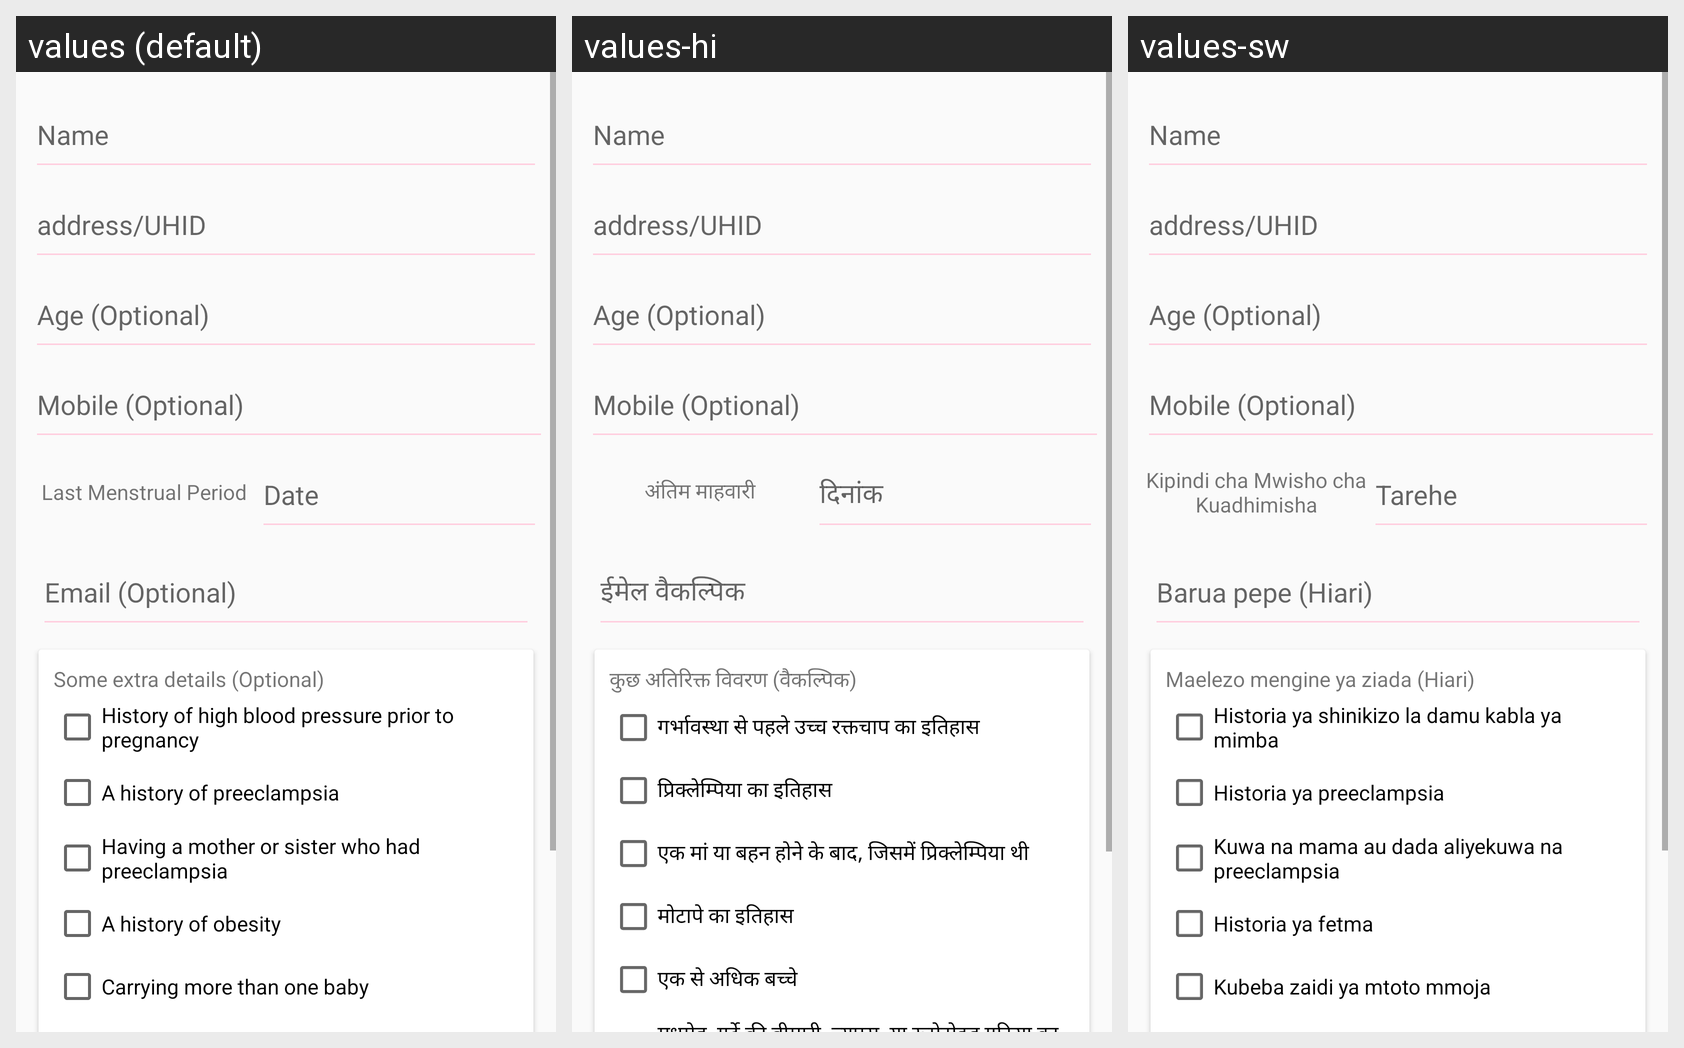

This grid shows one Android layout under several languages. Give, for every string resource on the screen, its name, the default text and each shown locale's text.
Android screen res/layout/activity_patient_signup_bydoctor.xml rendered under 3 locales, left to right: values (default), values-hi, values-sw. Device: Nexus 5 (rendered at 1080×1920; each locale shown at half size, 540×960, under a caption strip naming it); theme AppTheme.
Strings drawn on this screen, with the default value and each locale's value (text and hints the layout hard-codes, and strings that could not be matched under every locale, appear in the picture but are not listed):

address_or_UHID
  values: address/UHID
  values-hi: address/UHID  [not translated; the default value is used]
  values-sw: address/UHID  [not translated; the default value is used]

age_optional
  values: Age (Optional)
  values-hi: Age (Optional)  [not translated; the default value is used]
  values-sw: Age (Optional)  [not translated; the default value is used]

mobile_optional
  values: Mobile (Optional)
  values-hi: Mobile (Optional)  [not translated; the default value is used]
  values-sw: Mobile (Optional)  [not translated; the default value is used]

last_mesntural_period
  values: Last Menstrual Period
  values-hi: अंतिम माहवारी
  values-sw: Kipindi cha Mwisho cha Kuadhimisha

date
  values: Date
  values-hi: दिनांक
  values-sw: Tarehe

email_optional
  values: Email (Optional)
  values-hi: ईमेल वैकल्पिक
  values-sw: Barua pepe (Hiari)

some_extra_details_optional
  values: Some extra details (Optional)
  values-hi: कुछ अतिरिक्त विवरण (वैकल्पिक)
  values-sw: Maelezo mengine ya ziada (Hiari)

history_of_high_blood_pressure_prior_to_pregnancy
  values: History of high blood pressure prior to pregnancy
  values-hi: गर्भावस्था से पहले उच्च रक्तचाप का इतिहास
  values-sw: Historia ya shinikizo la damu kabla ya mimba

a_history_of_preeclampsia
  values: A history of preeclampsia
  values-hi: प्रिक्लेम्पिया का इतिहास
  values-sw: Historia ya preeclampsia

having_a_mother_or_sister_who_had_preeclampsia
  values: Having a mother or sister who had preeclampsia
  values-hi: एक मां या बहन होने के बाद, जिसमें प्रिक्लेम्पिया थी
  values-sw: Kuwa na mama au dada aliyekuwa na preeclampsia

a_history_of_obesity
  values: A history of obesity
  values-hi: मोटापे का इतिहास
  values-sw: Historia ya fetma

carrying_more_than_one_baby
  values: Carrying more than one baby
  values-hi: एक से अधिक बच्चे
  values-sw: Kubeba zaidi ya mtoto mmoja
